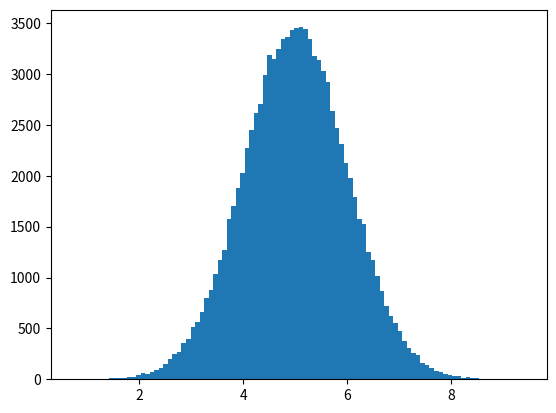

Python code for this plot:
"""

Normal Veri Dağılımı
--------------------

Önceki bölümde, belirli bir boyutta ve verilen iki değer arasında tamamen rastgele bir dizi oluşturmayı öğrendik.


Bu bölümde, değerlerin belirli bir değer etrafında yoğunlaştığı bir dizi oluşturmayı öğreneceğiz.


Olasılık teorisinde bu tür veri dağılımı, bu veri dağılımının formülünü bulan matematikçi Carl Friedrich
-------------------
Gauss'tan sonra normal veri dağılımı veya Gauss veri dağılımı olarak bilinir .
                --------------------      -------------------

"""




# Ornek  Tipik bir normal veri dağılımı:



import numpy as np
import matplotlib.pyplot as plt


x = np.random.normal(5.0, 1.0, 100000)

plt.hist(x, 100)

plt.show()




# cikan sonuc "img_numpy_normal.png" yani normal standard dagilim grafiginde gorebilirsiniz





"""


Histogram Açıklaması
--------------------


numpy.random.normal() 100 çubuklu bir histogram çizmek için yöntemden 100000 değer içeren diziyi kullanırız .
                      -----------                                     ------    
Ortalama değerin 5.0 ve standart sapmanın 1.0 olduğunu belirtiyoruz.
--------------------    ----------------------

Bu, değerlerin 5.0 civarında ve nadiren ortalamadan 1.0'dan daha uzakta yoğunlaşması gerektiği anlamına gelir.
               ---                                  -------      -------------------
Ve histogramdan da görebileceğiniz gibi, çoğu değer 4.0 ile 6.0 arasındadır ve tepe noktası yaklaşık 5.0'dır.
                                                    -----------                -----------------------------

"""



